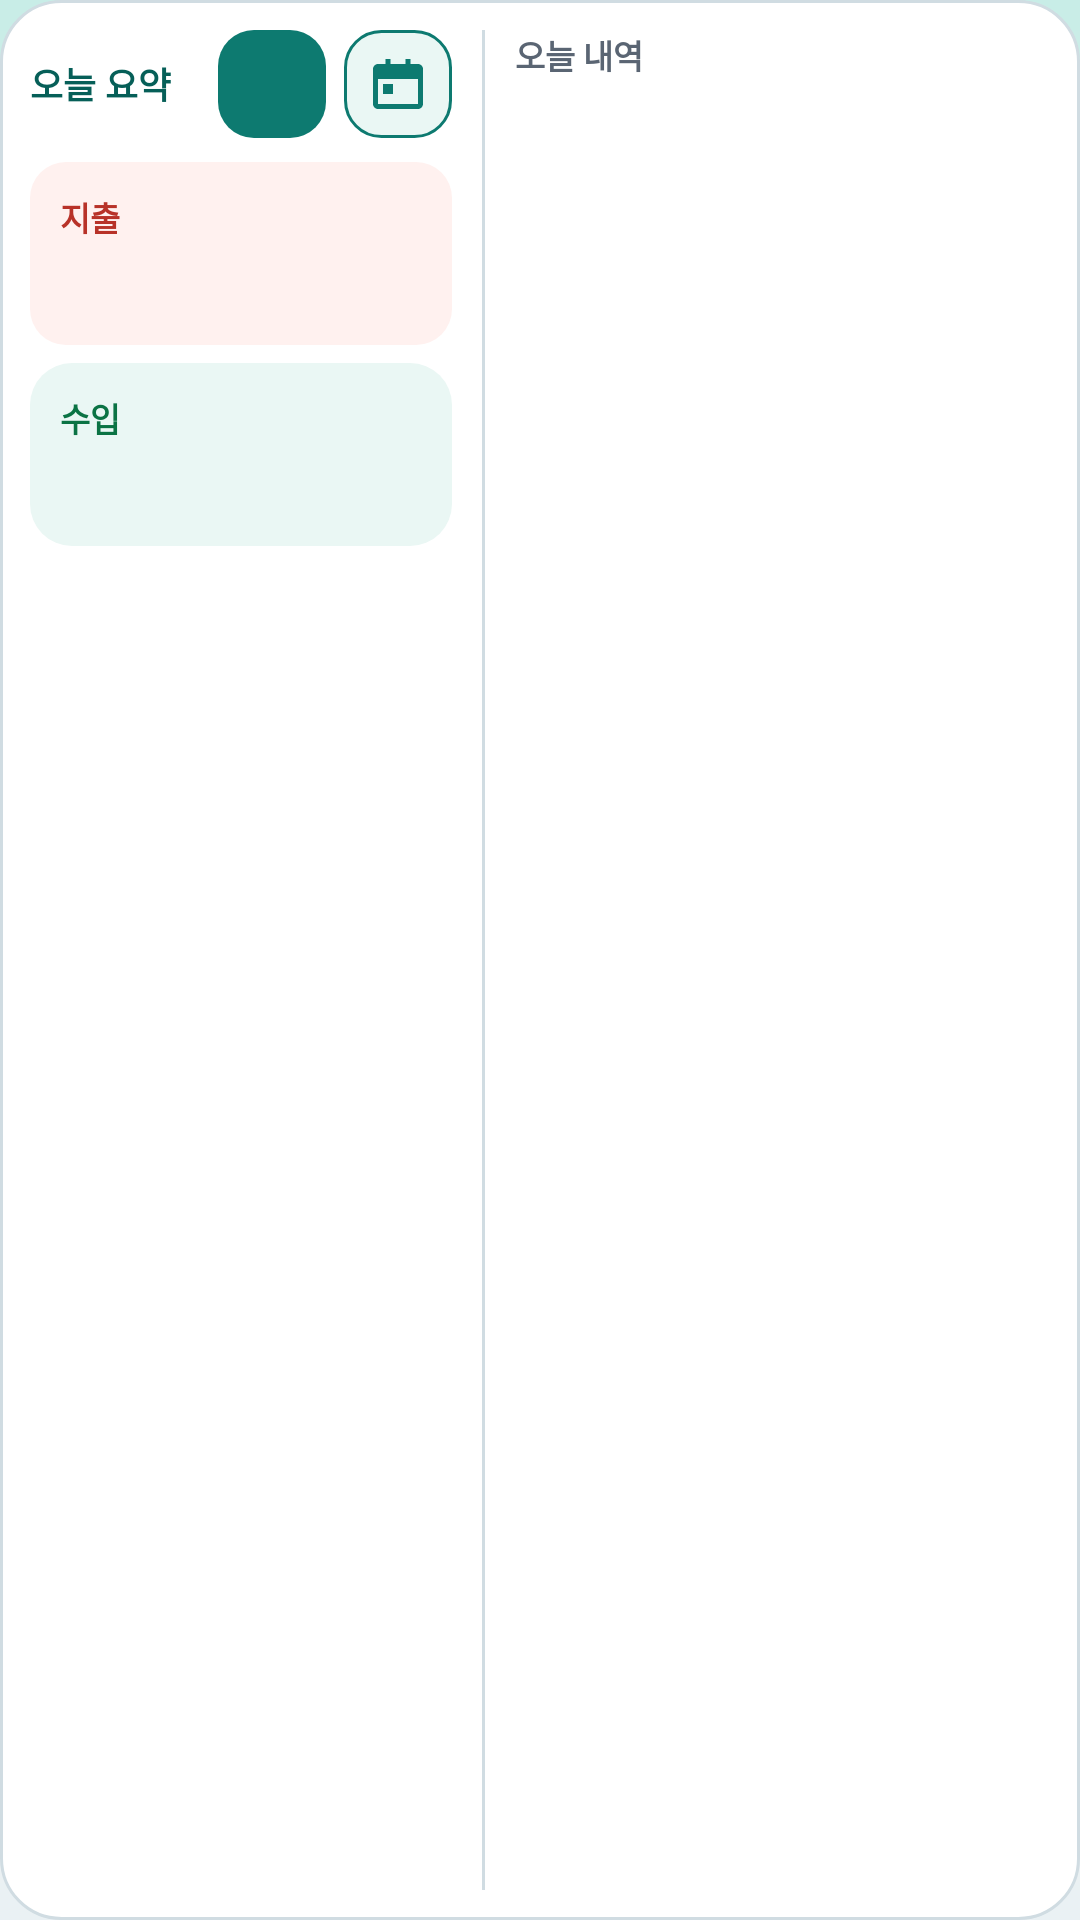

Reconstruct the res/layout file that produces this screen, plus the resources it refers to.
<!-- AndroidManifest.xml: application theme Theme.EasyLedger -->
<!-- res/layout/widget_today_wide.xml -->
<?xml version="1.0" encoding="utf-8"?>
<LinearLayout xmlns:android="http://schemas.android.com/apk/res/android"
    android:id="@+id/widget_root"
    android:layout_width="match_parent"
    android:layout_height="match_parent"
    android:background="@drawable/bg_widget"
    android:orientation="horizontal"
    android:padding="10dp">

    <LinearLayout
        android:layout_width="0dp"
        android:layout_height="match_parent"
        android:layout_weight="0.95"
        android:orientation="vertical">

        <LinearLayout
            android:layout_width="match_parent"
            android:layout_height="wrap_content"
            android:gravity="center_vertical"
            android:orientation="horizontal">

            <TextView
                android:id="@+id/widget_title"
                android:layout_width="0dp"
                android:layout_height="wrap_content"
                android:layout_weight="1"
                android:ellipsize="end"
                android:maxLines="1"
                android:text="@string/widget_today_summary"
                android:textColor="#065F58"
                android:textSize="12sp"
                android:textStyle="bold" />

            <ImageView
                android:id="@+id/widget_add"
                android:layout_width="36dp"
                android:layout_height="36dp"
                android:background="@drawable/bg_widget_button"
                android:contentDescription="@string/widget_quick_input_short"
                android:padding="8dp"
                android:scaleType="centerInside"
                android:src="@drawable/ic_widget_add" />

            <ImageView
                android:id="@+id/widget_detail"
                android:layout_width="36dp"
                android:layout_height="36dp"
                android:layout_marginStart="6dp"
                android:background="@drawable/bg_widget_button_outline"
                android:contentDescription="@string/widget_view_detail_short"
                android:padding="8dp"
                android:scaleType="centerInside"
                android:src="@drawable/ic_widget_calendar" />
        </LinearLayout>

        <LinearLayout
            android:layout_width="match_parent"
            android:layout_height="wrap_content"
            android:layout_marginTop="8dp"
            android:background="@drawable/bg_widget_panel_expense"
            android:orientation="vertical"
            android:padding="10dp">

            <TextView
                android:layout_width="match_parent"
                android:layout_height="wrap_content"
                android:text="@string/expense"
                android:textColor="#B83228"
                android:textSize="11sp"
                android:textStyle="bold" />

            <TextView
                android:id="@+id/widget_expense"
                android:layout_width="match_parent"
                android:layout_height="wrap_content"
                android:layout_marginTop="2dp"
                android:ellipsize="end"
                android:maxLines="1"
                android:textColor="#121A24"
                android:textSize="17sp"
                android:textStyle="bold" />
        </LinearLayout>

        <LinearLayout
            android:layout_width="match_parent"
            android:layout_height="wrap_content"
            android:layout_marginTop="6dp"
            android:background="@drawable/bg_widget_panel"
            android:orientation="vertical"
            android:padding="10dp">

            <TextView
                android:layout_width="match_parent"
                android:layout_height="wrap_content"
                android:text="@string/income"
                android:textColor="#0B7344"
                android:textSize="11sp"
                android:textStyle="bold" />

            <TextView
                android:id="@+id/widget_income"
                android:layout_width="match_parent"
                android:layout_height="wrap_content"
                android:layout_marginTop="2dp"
                android:ellipsize="end"
                android:maxLines="1"
                android:textColor="#121A24"
                android:textSize="17sp"
                android:textStyle="bold" />
        </LinearLayout>

        <TextView
            android:id="@+id/widget_count"
            android:layout_width="match_parent"
            android:layout_height="wrap_content"
            android:layout_marginTop="6dp"
            android:textColor="#5A6573"
            android:textSize="11sp" />
    </LinearLayout>

    <ImageView
        android:layout_width="1dp"
        android:layout_height="match_parent"
        android:layout_marginStart="10dp"
        android:layout_marginEnd="10dp"
        android:contentDescription="@null"
        android:src="@drawable/bg_widget_divider" />

    <LinearLayout
        android:layout_width="0dp"
        android:layout_height="match_parent"
        android:layout_weight="1.2"
        android:orientation="vertical">

        <TextView
            android:id="@+id/widget_list_title"
            android:layout_width="match_parent"
            android:layout_height="wrap_content"
            android:text="@string/widget_today_list"
            android:textColor="#5A6573"
            android:textSize="11sp"
            android:textStyle="bold" />

        <LinearLayout
            android:id="@+id/widget_list"
            android:layout_width="match_parent"
            android:layout_height="0dp"
            android:layout_marginTop="4dp"
            android:layout_weight="1"
            android:orientation="vertical" />

        <TextView
            android:id="@+id/widget_empty"
            android:layout_width="match_parent"
            android:layout_height="0dp"
            android:layout_weight="1"
            android:gravity="center_vertical"
            android:text="@string/widget_today_empty"
            android:textColor="#8A94A1"
            android:textSize="12sp"
            android:visibility="gone" />

        <TextView
            android:id="@+id/widget_more"
            android:layout_width="match_parent"
            android:layout_height="wrap_content"
            android:layout_marginTop="2dp"
            android:textColor="#0D7A70"
            android:textSize="11sp"
            android:visibility="gone" />
    </LinearLayout>
</LinearLayout>
<!-- resources referenced by this layout -->
<resources>
  <!-- drawable bg_widget (drawable) -->
  <?xml version="1.0" encoding="utf-8"?>
  <shape xmlns:android="http://schemas.android.com/apk/res/android"
      android:shape="rectangle">
      <corners android:radius="20dp" />
      <solid android:color="#FFFFFF" />
      <stroke
          android:width="1dp"
          android:color="#D0DCE2" />
  </shape>
  <!-- drawable bg_widget_button (drawable) -->
  <?xml version="1.0" encoding="utf-8"?>
  <shape xmlns:android="http://schemas.android.com/apk/res/android"
      android:shape="rectangle">
      <corners android:radius="12dp" />
      <solid android:color="#0D7A70" />
  </shape>
  <!-- drawable bg_widget_button_outline (drawable) -->
  <?xml version="1.0" encoding="utf-8"?>
  <shape xmlns:android="http://schemas.android.com/apk/res/android"
      android:shape="rectangle">
      <corners android:radius="12dp" />
      <solid android:color="#EAF7F4" />
      <stroke
          android:width="1dp"
          android:color="#0D7A70" />
  </shape>
  <!-- drawable bg_widget_divider (drawable) -->
  <?xml version="1.0" encoding="utf-8"?>
  <shape xmlns:android="http://schemas.android.com/apk/res/android"
      android:shape="rectangle">
      <size android:width="1dp" />
      <solid android:color="#D0DCE2" />
  </shape>
  <!-- drawable bg_widget_panel (drawable) -->
  <?xml version="1.0" encoding="utf-8"?>
  <shape xmlns:android="http://schemas.android.com/apk/res/android"
      android:shape="rectangle">
      <corners android:radius="14dp" />
      <solid android:color="#EAF7F4" />
  </shape>
  <!-- drawable bg_widget_panel_expense (drawable) -->
  <?xml version="1.0" encoding="utf-8"?>
  <shape xmlns:android="http://schemas.android.com/apk/res/android"
      android:shape="rectangle">
      <corners android:radius="12dp" />
      <solid android:color="#FFF1EF" />
  </shape>
  <!-- drawable ic_widget_calendar (drawable) -->
  <?xml version="1.0" encoding="utf-8"?>
  <vector xmlns:android="http://schemas.android.com/apk/res/android"
      android:width="24dp"
      android:height="24dp"
      android:viewportWidth="24"
      android:viewportHeight="24">
      <path
          android:fillColor="#FF0D7A70"
          android:pathData="M7,2h2v2h6V2h2v2h3c1.1,0 2,0.9 2,2v14c0,1.1 -0.9,2 -2,2H4c-1.1,0 -2,-0.9 -2,-2V6c0,-1.1 0.9,-2 2,-2h3V2zM4,10v10h16V10H4zM6,12h4v4H6z" />
  </vector>
  <string name="expense">지출</string>
  <string name="income">수입</string>
  <string name="widget_quick_input_short">입력</string>
  <string name="widget_today_empty">아직 기록이 없어요</string>
  <string name="widget_today_list">오늘 내역</string>
  <string name="widget_today_summary">오늘 요약</string>
  <string name="widget_view_detail_short">달력</string>
  <color name="brand">#0D7A70</color>
  <color name="on_brand">#FFFFFF</color>
  <color name="brand_deep">#065F58</color>
  <color name="card">#FFFFFF</color>
  <color name="page">#EAF1F4</color>
  <!-- drawable bg_page (drawable) -->
  <?xml version="1.0" encoding="utf-8"?>
  <shape xmlns:android="http://schemas.android.com/apk/res/android">
      <gradient
          android:angle="160"
          android:centerColor="@color/page_mid"
          android:endColor="@color/page"
          android:startColor="@color/page_top"
          android:type="linear" />
  </shape>
  <color name="page_top">#C8EDE7</color>
  <color name="ink">#121A24</color>
  <style name="Widget.EasyLedger.OutlinedButton" parent="Widget.Material3.Button.OutlinedButton">
          <item name="strokeColor">@color/line</item>
          <item name="android:textColor">@color/ink</item>
          <item name="cornerRadius">14dp</item>
      </style>
  <color name="page_mid">#F7EFE4</color>
  <color name="line">#D0DCE2</color>
</resources>
